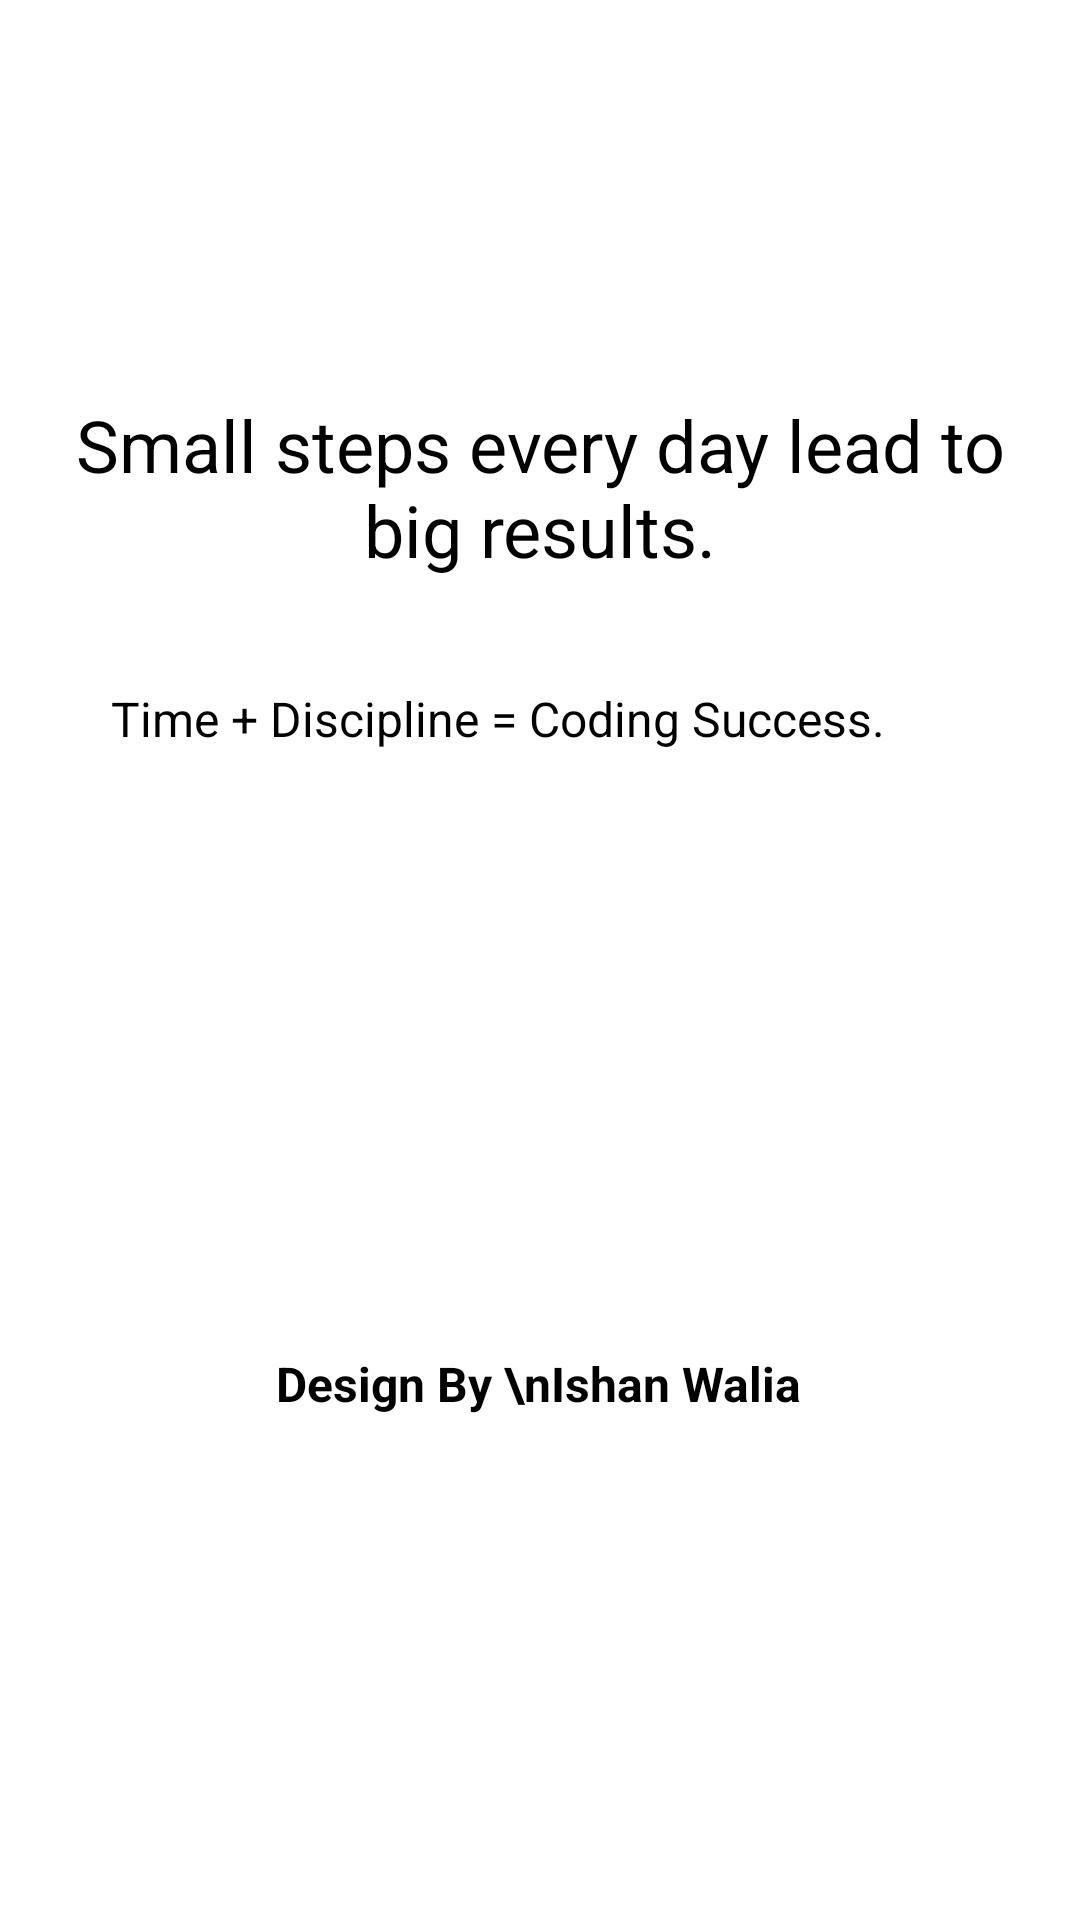

Reconstruct the res/layout file that produces this screen, plus the resources it refers to.
<!-- AndroidManifest.xml: application theme Theme.LoginSignUpPage -->
<!-- res/layout/activity_splash.xml -->
<?xml version="1.0" encoding="utf-8"?>
<androidx.constraintlayout.widget.ConstraintLayout xmlns:android="http://schemas.android.com/apk/res/android"
    xmlns:app="http://schemas.android.com/apk/res-auto"
    xmlns:tools="http://schemas.android.com/tools"
    android:id="@+id/main"
    android:layout_width="match_parent"
    android:layout_height="match_parent"
    android:layout_gravity="bottom|center_vertical"
    android:background="@color/white"
    tools:context=".SplashActivity">

    <ImageView
        android:id="@+id/imageView"
        android:layout_width="wrap_content"
        android:layout_height="wrap_content"
        android:layout_marginTop="100dp"
        app:layout_constraintEnd_toEndOf="parent"
        app:layout_constraintStart_toStartOf="parent"
        app:layout_constraintTop_toTopOf="parent"
        app:srcCompat="@drawable/freelancer" />

    <TextView
        android:id="@+id/textView"
        android:layout_width="339dp"
        android:layout_height="wrap_content"
        android:layout_marginLeft="32dp"
        android:layout_marginTop="32dp"
        android:text="Small steps every day lead to big results."
        android:textAlignment="center"
        android:textColor="@color/black"
        android:textSize="24sp"
        app:layout_constraintEnd_toEndOf="@+id/imageView"
        app:layout_constraintStart_toStartOf="@+id/imageView"
        app:layout_constraintTop_toBottomOf="@+id/imageView" />

    <TextView
        android:id="@+id/textView2"
        android:layout_width="wrap_content"
        android:layout_height="wrap_content"
        android:layout_marginTop="36dp"
        android:text="Time + Discipline = Coding Success."
        android:textAlignment="center"
        android:textColor="@color/black"
        android:textSize="16sp"
        app:layout_constraintEnd_toEndOf="@+id/textView"
        app:layout_constraintHorizontal_bias="0.325"
        app:layout_constraintStart_toStartOf="@+id/textView"
        app:layout_constraintTop_toBottomOf="@+id/textView" />

    <TextView
        android:id="@+id/textView3"
        android:layout_width="wrap_content"
        android:layout_height="wrap_content"
        android:layout_marginTop="200dp"
        android:gravity="bottom|center_vertical"
        android:text="Design By \nIshan Walia"
        android:textColor="@color/black"
        android:textSize="16sp"
        android:textStyle="bold"
        app:layout_constraintBottom_toBottomOf="parent"
        app:layout_constraintEnd_toEndOf="parent"
        app:layout_constraintHorizontal_bias="0.498"
        app:layout_constraintStart_toStartOf="parent"
        app:layout_constraintTop_toBottomOf="@+id/textView2"
        app:layout_constraintVertical_bias="0.0" />
</androidx.constraintlayout.widget.ConstraintLayout>
<!-- resources referenced by this layout -->
<resources>
  <style name="Theme.LoginSignUpPage" parent="Base.Theme.LoginSignUpPage" />
  <style name="Base.Theme.LoginSignUpPage" parent="Theme.Material3.DayNight.NoActionBar">
          
          
      </style>
  <!-- not gathered from this repository: default colours our renderer supplied (Android Studio template values) -->
  <color name="black">#FF000000</color>
  <color name="white">#FFFFFFFF</color>
</resources>
